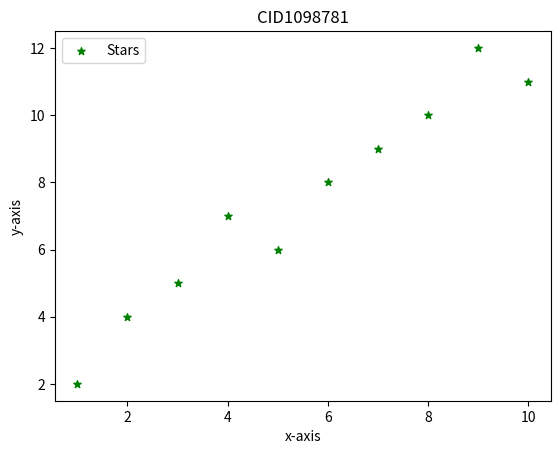

Write the Python code that produced this figure.
import matplotlib.pyplot as plt

x = [1,2,3,4,5,6,7,8,9,10]

y = [2,4,5,7,6,8,9,10,12,11]

plt.scatter(x,y,label="Stars",color='green',marker = "*",s=30)

plt.xlabel('x-axis')
plt.ylabel('y-axis')

plt.title('CID1098781')

plt.legend()

plt.show()